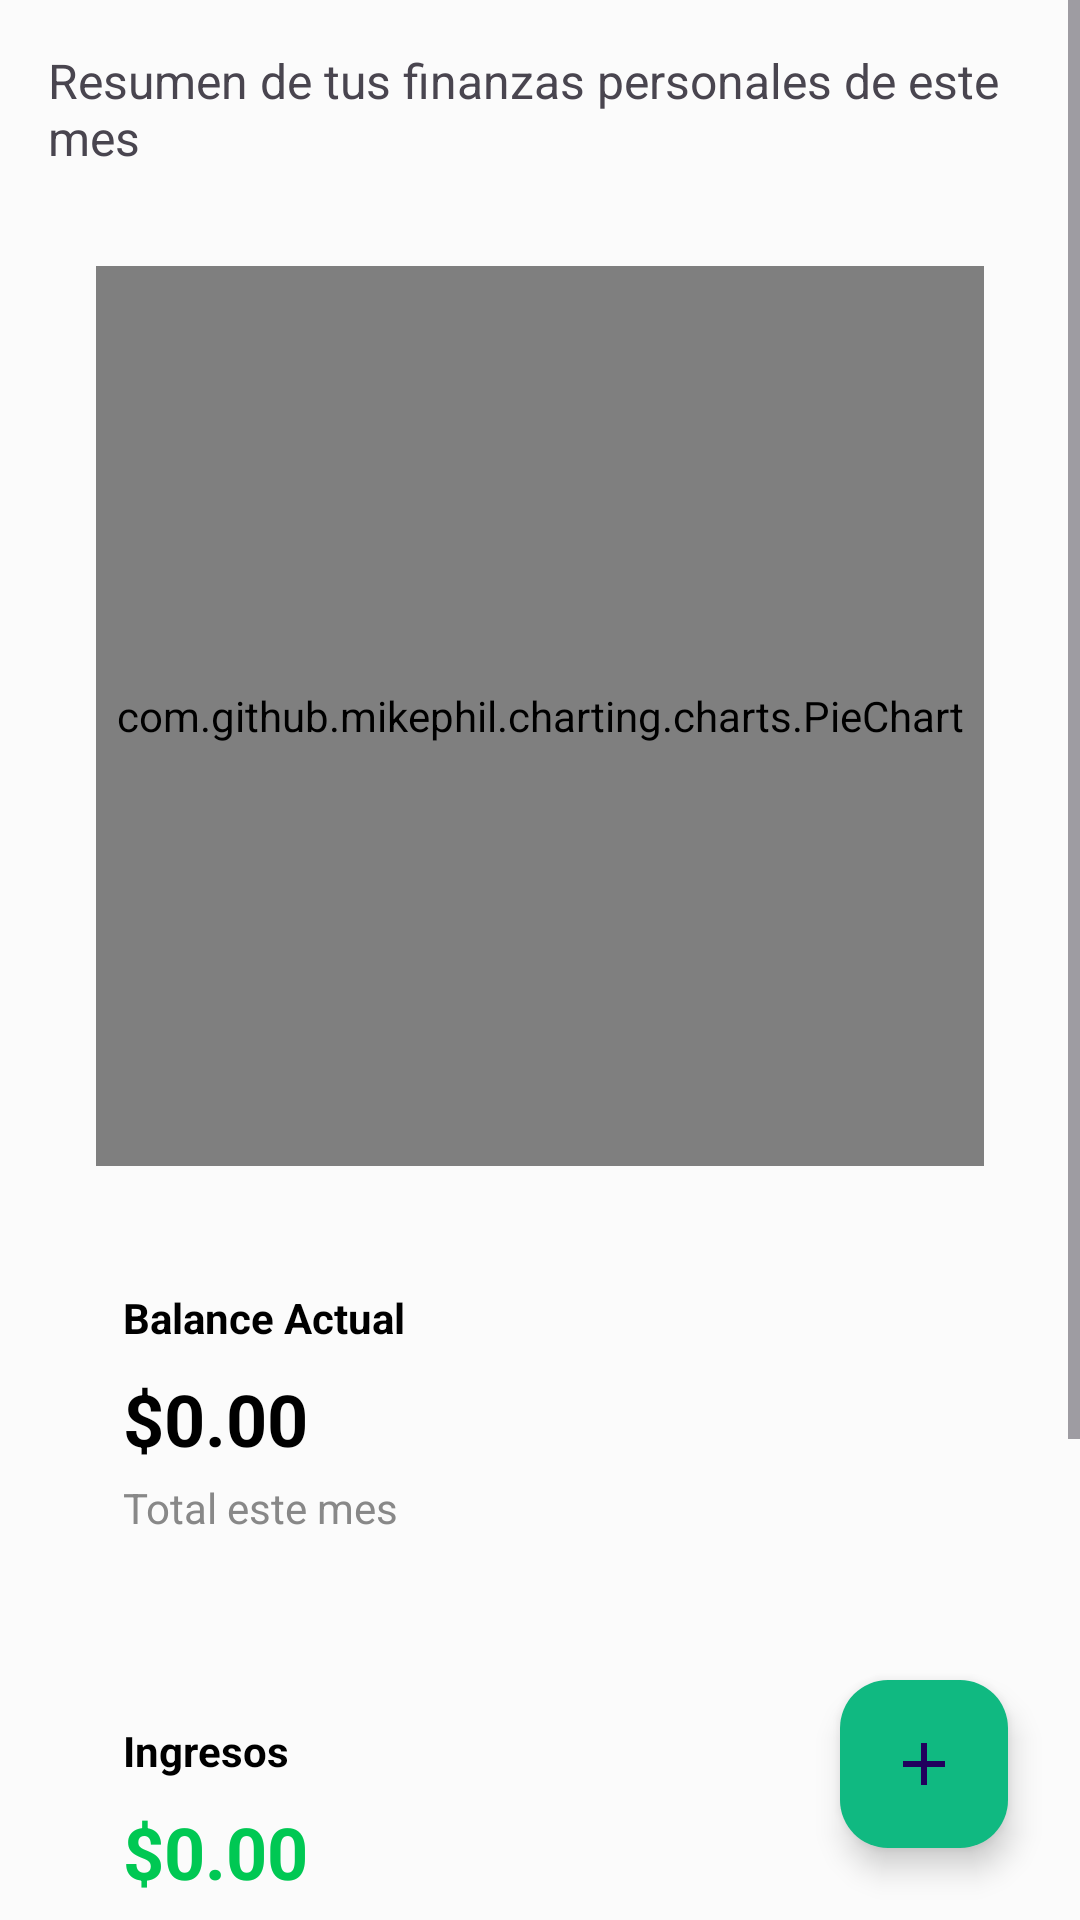

Produce the Android XML layout that renders to this screen, including the resource entries it uses.
<!-- AndroidManifest.xml: application theme Theme.SaldoPlusv1 -->
<!-- res/layout/fragment_dashboard.xml -->
<?xml version="1.0" encoding="utf-8"?>
<FrameLayout xmlns:android="http://schemas.android.com/apk/res/android"
    xmlns:tools="http://schemas.android.com/tools"
    android:layout_width="match_parent"
    android:layout_height="match_parent"
    xmlns:app="http://schemas.android.com/apk/res-auto"
    tools:context=".ui.DashboardFragment">

    <ScrollView
        android:id="@+id/content_scroll"
        android:layout_width="match_parent"
        android:layout_height="match_parent"
        android:fillViewport="true">

        <LinearLayout
            android:id="@+id/content_container"
            android:layout_width="match_parent"
            android:layout_height="wrap_content"
            android:background="#FBFBFB"
            android:orientation="vertical"
            android:padding="16dp">

            <TextView
                android:id="@+id/textView"
                android:layout_width="wrap_content"
                android:layout_height="wrap_content"
                android:text="Resumen de tus finanzas personales de este mes"
                android:textSize="16sp"
                android:layout_marginBottom="16dp"/>

            <com.github.mikephil.charting.charts.PieChart
                android:id="@+id/pieChart"
                android:layout_width="match_parent"
                android:layout_height="300dp"
                android:layout_margin="16dp" />

            
            <LinearLayout
                android:layout_width="match_parent"
                android:layout_height="wrap_content"
                android:layout_marginBottom="12dp"
                android:background="@drawable/card_background"
                android:clipToPadding="false"
                android:elevation="0dp"
                android:orientation="vertical"
                android:padding="25dp">

                <TextView
                    android:layout_width="wrap_content"
                    android:layout_height="wrap_content"
                    android:text="Balance Actual"
                    android:textColor="#000000"
                    android:textStyle="bold" />

                <TextView
                    android:id="@+id/txtBalanceActual"
                    android:layout_width="wrap_content"
                    android:layout_height="wrap_content"
                    android:layout_marginTop="8dp"
                    android:text="$0.00"
                    android:textColor="#000000"
                    android:textSize="24sp"
                    android:textStyle="bold" />

                <TextView
                    android:layout_width="wrap_content"
                    android:layout_height="wrap_content"
                    android:layout_marginTop="4dp"
                    android:text="Total este mes"
                    android:textColor="#888888" />

            </LinearLayout>

            
            <LinearLayout
                android:layout_width="match_parent"
                android:layout_height="wrap_content"
                android:layout_marginBottom="12dp"
                android:background="@drawable/card_background"
                android:elevation="0dp"
                android:orientation="vertical"
                android:padding="25dp">

                <TextView
                    android:layout_width="wrap_content"
                    android:layout_height="wrap_content"
                    android:text="Ingresos"
                    android:textColor="#000000"
                    android:textStyle="bold" />

                <TextView
                    android:id="@+id/txtTotalIngresos"
                    android:layout_width="wrap_content"
                    android:layout_height="wrap_content"
                    android:layout_marginTop="8dp"
                    android:text="$0.00"
                    android:textColor="#00C853"
                    android:textSize="24sp"
                    android:textStyle="bold" />

                <TextView
                    android:layout_width="wrap_content"
                    android:layout_height="wrap_content"
                    android:layout_marginTop="4dp"
                    android:text="Total este mes"
                    android:textColor="#888888" />

            </LinearLayout>

            
            <LinearLayout
                android:layout_width="match_parent"
                android:layout_height="wrap_content"
                android:layout_marginBottom="12dp"
                android:background="@drawable/card_background"
                android:elevation="0dp"
                android:orientation="vertical"
                android:padding="25dp">

                <TextView
                    android:layout_width="wrap_content"
                    android:layout_height="wrap_content"
                    android:text="Gastos"
                    android:textColor="#000000"
                    android:textStyle="bold" />

                <TextView
                    android:id="@+id/txtTotalGastos"
                    android:layout_width="wrap_content"
                    android:layout_height="wrap_content"
                    android:layout_marginTop="8dp"
                    android:text="$0.00"
                    android:textColor="#D50000"
                    android:textSize="24sp"
                    android:textStyle="bold" />

                <TextView
                    android:layout_width="wrap_content"
                    android:layout_height="wrap_content"
                    android:layout_marginTop="4dp"
                    android:text="Total este mes"
                    android:textColor="#888888" />

            </LinearLayout>


        </LinearLayout>
    </ScrollView>

    
    <com.google.android.material.floatingactionbutton.FloatingActionButton
        android:id="@+id/btnAgregar"
        android:layout_width="56dp"
        android:layout_height="56dp"
        android:layout_gravity="bottom|end"
        android:layout_margin="24dp"
        android:contentDescription="Agregar transacción"
        android:src="@drawable/ic_add"
        android:tint="?attr/colorOnPrimary"
        app:backgroundTint="?attr/colorPrimary" />

</FrameLayout>
<!-- resources referenced by this layout -->
<resources>
  <!-- drawable ic_add (drawable) -->
  <vector xmlns:android="http://schemas.android.com/apk/res/android" android:height="24dp" android:tint="#e3e3e3" android:viewportHeight="24" android:viewportWidth="24" android:width="24dp">
        
      <path android:fillColor="@android:color/white" android:pathData="M19,13h-6v6h-2v-6H5v-2h6V5h2v6h6v2z"/>
      
  </vector>
  <style name="Theme.SaldoPlusv1" parent="Base.Theme.SaldoPlusv1" />
  <style name="Base.Theme.SaldoPlusv1" parent="Theme.Material3.DayNight.NoActionBar">
          
          <item name="colorPrimary">@color/primary</item>
          <item name="colorOnPrimary">@color/onPrimary</item>
          <item name="colorPrimaryContainer">@color/primaryContainer</item>
          <item name="colorOnSurface">@color/onSurface</item>
          <item name="colorSurfaceContainer">@color/surfaceContainer</item>
          <item name="colorSurfaceContainerHighest">@color/surfaceContainerHighest</item>
  
          
          <item name="textInputStyle">@style/Widget.Material3.TextInputLayout.OutlinedBox</item>
  
          
          <item name="materialButtonStyle">@style/Widget.Material3.Button</item>
  
          
          <item name="shapeAppearanceSmallComponent">@style/Shape.Expressive.Default</item>
      </style>
  <color name="primary">#10b981</color>
  <color name="onPrimary">#FFFFFF</color>
  <color name="primaryContainer">#FFFFFF</color>
  <color name="onSurface">#1C1B1F</color>
  <color name="surfaceContainer">#F3EDF7</color>
  <color name="surfaceContainerHighest">#FFFFFF</color>
  <style name="Shape.Expressive.Default" parent="ShapeAppearance.Material3.MediumComponent">
          <item name="cornerSize">20dp</item>
      </style>
</resources>
